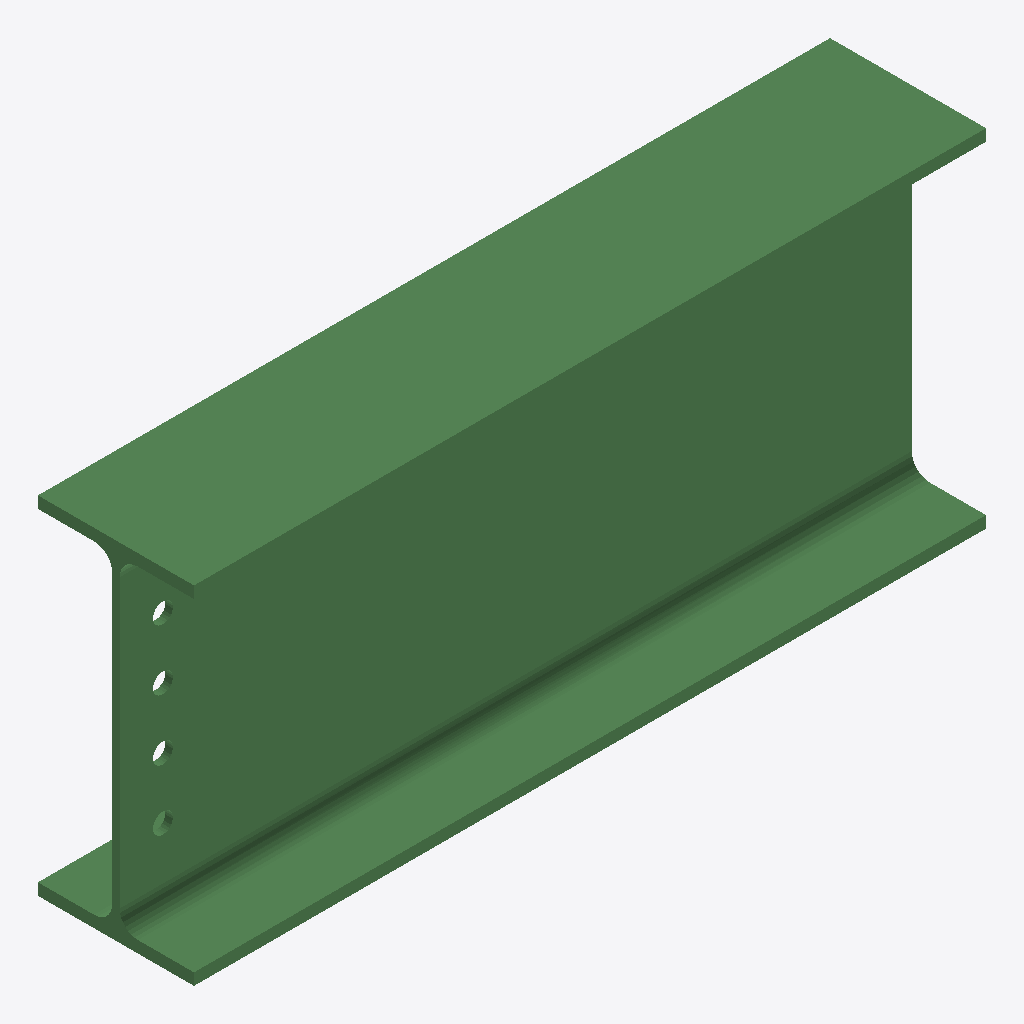
Isometric view of an IFC building model (IFC-SPF (STEP), schema IFC2X3, length unit millimetre), seen from the south-west, elements coloured by IFC class: 1 beam (green).
Extent 0.914 m × 0.180 m × 0.400 m (x, y, z). Storeys (1): Undefined at 0.00 m. Elements (1): 1 IfcBeam.

HEADER;
FILE_DESCRIPTION(('ViewDefinition[AISC_Steel_Detailing]','Option [BaseQuantities:Off]','Option [GridExport:On]','Option [Assemblies:Off]','Option [Bolts:On]','Option [Rebars:On]','Option [PourObjects:Off]','Option [Welds:On]','Option [SurfaceTreatments:On]','Option [LocationBy:0]','Option [ViewColors:Off]','Option [SectionedSpine:Off]','[2 more]'),'2;1');
FILE_NAME('b_1181_Qty_1.ifc','2026-05-16T11:53:15',('GIOVANNIPC\\gcorrea'),('Structural Designer'),'IFC Database version: Work','Tekla Structures 2020 Service Pack 5, IFC Export','');
FILE_SCHEMA(('IFC2X3'));
ENDSEC;
DATA;
#37=IFCPROJECT('2G7ZFDNE16yBDU14FA92Me',#5,'Proyecto',$,$,$,$,(#11),#36);
#39=IFCSITE('2xvEzEinjBTea80yOTcujY',#5,'Obra',$,$,#38,$,$,.ELEMENT.,$,$,$,$,$);
#41=IFCBUILDING('1xgRNvVsj2iQAtsF5sAkaN',#5,'Undefined',$,$,#40,$,$,.ELEMENT.,$,$,$);
#43=IFCBUILDINGSTOREY('29hdEUCErFze9E_VIAceOd',#5,'Undefined',$,$,#42,$,$,.ELEMENT.,0.0);
#64=IFCBEAM('2Sp7i0G0L4VRFOxUxde_aV',#44,'BEAM','IPE400','IPE400',#47,#63,'ID9ccc7b00-4005-447d-b3d8-edeee7a3e91f');
ENDSEC;
